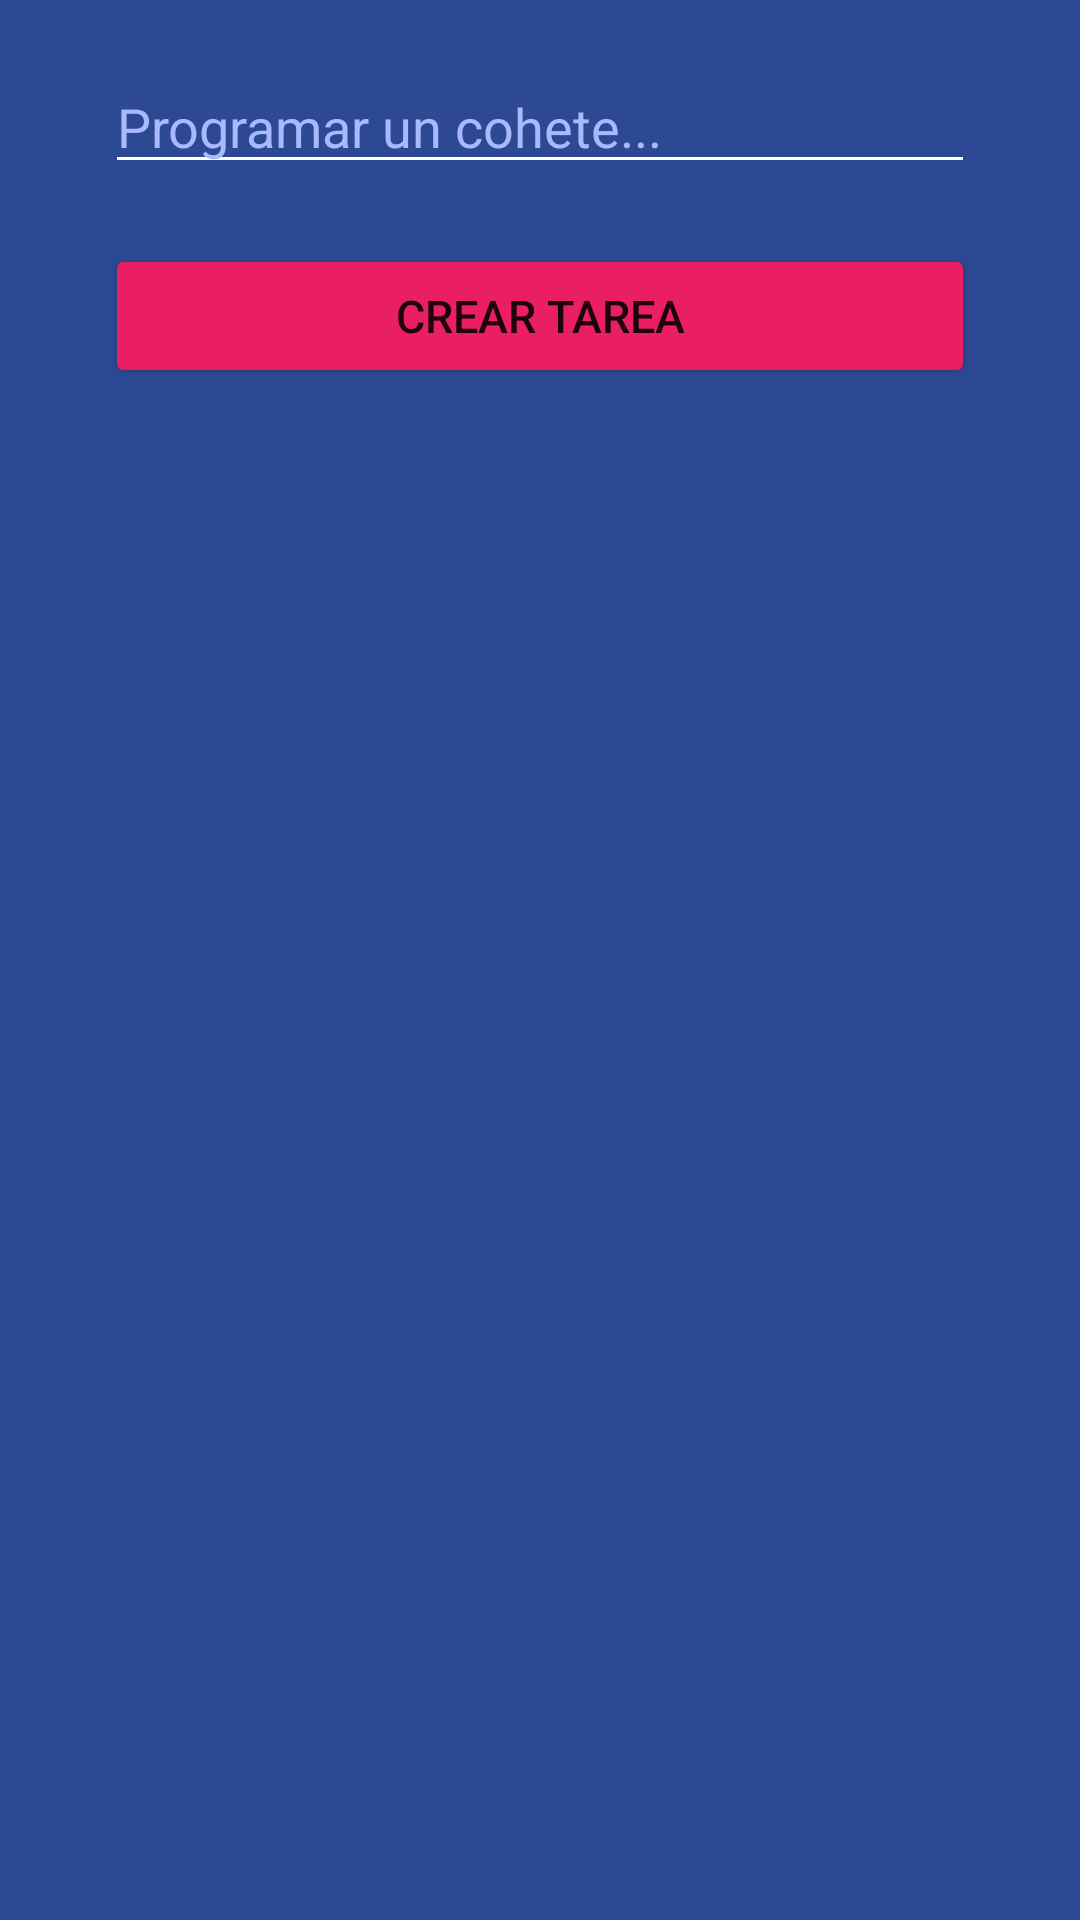

This screen was rendered from an Android layout file. Write that file and the resources it references.
<!-- AndroidManifest.xml: application theme Theme.LearningKotlin -->
<!-- res/layout/dialog_todo_create_task.xml -->
<?xml version="1.0" encoding="utf-8"?>
<LinearLayout
    android:id="@+id/dialogTodoAddTask"
    xmlns:android="http://schemas.android.com/apk/res/android"
    android:orientation="vertical"
    android:layout_width="300dp"
    android:layout_height="wrap_content"
    android:background="@color/todo_app_background"
    android:paddingVertical="20dp"
    android:paddingHorizontal="35dp">
    <EditText
        android:id="@+id/etTaskDescription"
        android:layout_width="match_parent"
        android:layout_height="wrap_content"
        android:backgroundTint="@color/white"
        android:hint="@string/todo_app_hint_et_description_task"
        android:textColorHint="@color/todo_app_subtitle_text"
        android:textColor="@color/white"
        android:textSize="18sp"/>
    <RadioGroup
        android:id="@+id/rgTaskCategory"
        android:layout_width="match_parent"
        android:layout_height="wrap_content"
        android:layout_marginTop="10dp"
        android:layout_marginBottom="10dp">
    </RadioGroup>
    <Button
        android:id="@+id/btnCreateTask"
        android:layout_width="match_parent"
        android:layout_height="wrap_content"
        android:backgroundTint="@color/todo_app_accent"
        android:textSize="15sp"
        android:text="@string/todo_app_dialog_add_task_button_text"/>
</LinearLayout>
<!-- resources referenced by this layout -->
<resources>
  <color name="todo_app_accent">#E91E63</color>
  <color name="todo_app_background">#FF2D4993</color>
  <color name="todo_app_subtitle_text">#A7BAFF</color>
  <color name="white">#FFFFFFFF</color>
  <string name="todo_app_dialog_add_task_button_text">Crear tarea</string>
  <string name="todo_app_hint_et_description_task">Programar un cohete...</string>
  <style name="Theme.LearningKotlin" parent="Theme.MaterialComponents.DayNight.DarkActionBar">
          
          <item name="colorPrimary">@color/purple_500</item>
          <item name="colorPrimaryVariant">@color/purple_700</item>
          <item name="colorOnPrimary">@color/white</item>
          
          <item name="colorSecondary">@color/teal_200</item>
          <item name="colorSecondaryVariant">@color/teal_700</item>
          <item name="colorOnSecondary">@color/black</item>
          
          <item name="android:statusBarColor" tools:targetApi="l">?attr/colorPrimaryVariant</item>
          
      </style>
  <color name="purple_500">#FF6200EE</color>
  <color name="purple_700">#FF3700B3</color>
  <color name="teal_200">#FF03DAC5</color>
  <color name="teal_700">#FF018786</color>
  <color name="black">#FF000000</color>
</resources>
